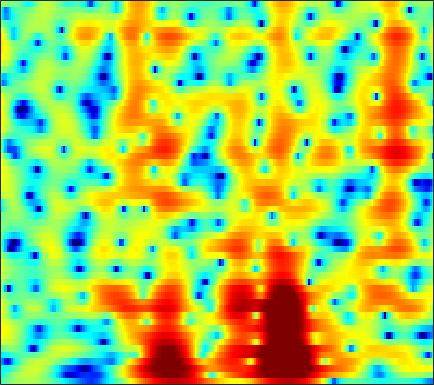

The table this chart was drawn from, first rows:
-2.3163, -1.8309, -1.2069, -0.61965, -0.21223, 0.27905, 0.71206, 0.99625, 1.3115, 1.5541, 1.7325, 1.8218, 1.8728, 1.8595, 1.8048, 1.6801, 1.4922, 1.309, 1.0093, 0.63771, 0.19927, -0.16842, -0.7027, -1.2963
-5.322, -4.126, -2.78, -1.651, -0.9181, -0.06121, 0.6708, 1.148, 1.689, 2.129, 2.466, 2.65, 2.805, 2.854, 2.821, 2.677, 2.414, 2.135, 1.649, 1.026, 0.2599, -0.4133, -1.457, -2.683
-4.935, -5.024, -4.931, -4.516, -3.995, -3.078, -2.024, -1.211, -0.1693, 0.7682, 1.574, 2.081, 2.623, 3.009, 3.199, 3.318, 3.281, 3.145, 2.82, 2.327, 1.659, 1.036, 0.03954, -1.161
-8.826, -11, -14.49, -16.02, -13.69, -9.824, -6.789, -5.008, -3.112, -1.623, -0.4395, 0.2837, 1.063, 1.668, 2.025, 2.387, 2.637, 2.75, 2.807, 2.771, 2.622, 2.444, 2.123, 1.704
-6.221, -5.703, -5.096, -4.536, -4.117, -3.535, -2.954, -2.568, -2.151, -1.871, -1.73, -1.699, -1.725, -1.759, -1.721, -1.514, -1.101, -0.6836, -0.04455, 0.62, 1.237, 1.648, 2.1, 2.433
-1.512, -0.8873, -0.2436, 0.1623, 0.32, 0.3473, 0.1756, -0.08539, -0.6533, -1.528, -2.786, -4.055, -6.424, -10.15, -14.97, -30.2, -14.07, -9.437, -5.684, -3.161, -1.33, -0.222, 0.9386, 1.835
3.513, 3.359, 3.133, 2.85, 2.585, 2.144, 1.567, 1.044, 0.22, -0.7593, -1.875, -2.771, -3.99, -5.132, -5.824, -6.362, -6.362, -6.033, -5.288, -4.329, -3.324, -2.578, -1.637, -0.8045
5.409, 5.125, 4.696, 4.206, 3.794, 3.17, 2.442, 1.833, 0.9244, -0.1028, -1.262, -2.215, -3.579, -5.078, -6.265, -7.869, -9.295, -9.979, -9.98, -8.98, -7.436, -6.259, -4.831, -3.626
5.599, 5.324, 4.899, 4.394, 3.966, 3.343, 2.653, 2.089, 1.26, 0.3322, -0.7429, -1.663, -3.071, -4.771, -6.29, -8.793, -11.95, -14.29, -14.63, -11.75, -8.855, -7.136, -5.367, -4.064
4.502, 4.201, 3.685, 3.075, 2.581, 1.926, 1.325, 0.9179, 0.4449, 0.02937, -0.3717, -0.7082, -1.193, -1.736, -2.173, -2.746, -3.235, -3.48, -3.623, -3.488, -3.183, -2.888, -2.455, -2.042
3.894, 3.285, 2.167, 0.7031, -0.6126, -2.413, -3.744, -3.992, -3.347, -2.207, -1.119, -0.4684, 0.1454, 0.5097, 0.6442, 0.6922, 0.6153, 0.4953, 0.2533, -0.05163, -0.3987, -0.6556, -0.9571, -1.169
4.614, 3.795, 2.27, 0.1715, -1.898, -5.465, -9.039, -8.901, -5.652, -2.761, -0.751, 0.3415, 1.369, 2.016, 2.296, 2.444, 2.334, 2.111, 1.533, 0.689, -0.5261, -1.75, -3.891, -6.573
3.977, 3.243, 2.18, 1.121, 0.3992, -0.3831, -0.8515, -0.986, -0.833, -0.4141, 0.04698, 0.3567, 0.6929, 0.9215, 1.008, 1.001, 0.8539, 0.6339, 0.2387, -0.3919, -1.302, -2.212, -3.72, -5.338
2.308, 1.08, -0.4531, -1.581, -2.009, -2.055, -1.75, -1.42, -1.036, -0.7839, -0.6847, -0.7352, -0.9469, -1.297, -1.574, -1.858, -1.924, -1.778, -1.431, -0.9932, -0.5658, -0.29, 0.03047, 0.3347
0.2818, -2.55, -8.349, -25.6, -15.56, -7.65, -4.311, -2.845, -1.705, -1.315, -1.453, -1.913, -3.05, -4.957, -7.067, -10.99, -13.13, -10.49, -6.246, -3.198, -1.034, 0.2062, 1.484, 2.456
1.941, 0.7022, -0.8012, -1.851, -2.206, -2.168, -1.836, -1.603, -1.442, -1.49, -1.846, -2.32, -3.247, -4.474, -5.536, -6.798, -7.056, -6.364, -4.684, -2.849, -1.209, -0.1704, 0.9777, 1.872
2.928, 2.297, 1.524, 0.8429, 0.4106, -0.05767, -0.4248, -0.6789, -1.023, -1.329, -1.68, -1.961, -2.334, -2.662, -2.852, -2.953, -2.815, -2.567, -2.042, -1.376, -0.6584, -0.1369, 0.4887, 1.005
3.193, 2.675, 1.975, 1.302, 0.8332, 0.2629, -0.2546, -0.6007, -1.021, -1.429, -1.802, -2.055, -2.349, -2.552, -2.62, -2.567, -2.345, -2.06, -1.552, -0.9459, -0.3229, 0.1205, 0.6337, 1.023
3.18, 2.489, 1.554, 0.6697, 0.06965, -0.6205, -1.175, -1.49, -1.845, -2.231, -2.648, -3.011, -3.584, -4.207, -4.595, -4.808, -4.423, -3.756, -2.522, -1.202, 0.006186, 0.7755, 1.585, 2.116
2.103, 0.7639, -1.115, -2.882, -3.946, -4.788, -4.962, -4.844, -4.497, -4.138, -4.049, -4.295, -5.152, -6.983, -9.509, -16.45, -18.19, -10.15, -4.607, -1.242, 1.04, 2.265, 3.406, 4.08
-1.076, -3.663, -8.243, -14.85, -21.96, -21.47, -16.48, -13.84, -10.81, -8.165, -6.232, -5.227, -4.438, -4.172, -4.169, -4.018, -3.229, -2.088, -0.2595, 1.504, 2.957, 3.796, 4.559, 4.931
-2.216, -4.486, -8.059, -12.15, -15.38, -20, -26.83, -23.38, -15.22, -10.2, -6.968, -5.149, -3.327, -1.963, -1.117, -0.1604, 0.766, 1.456, 2.32, 3.104, 3.736, 4.078, 4.322, 4.29
-0.9054, -2.04, -3.632, -5.18, -6.215, -7.266, -7.682, -7.436, -6.595, -5.325, -3.985, -3.011, -1.827, -0.7998, -0.121, 0.6873, 1.394, 1.853, 2.394, 2.837, 3.161, 3.305, 3.345, 3.182
0.06003, -0.4365, -1.096, -1.68, -2.05, -2.396, -2.564, -2.577, -2.384, -2.098, -1.703, -1.381, -0.9462, -0.5044, -0.1911, 0.2197, 0.5986, 0.8739, 1.228, 1.547, 1.811, 1.96, 2.064, 2.031
0.287, 0.1234, -0.03819, -0.1792, -0.262, -0.3429, -0.4128, -0.4776, -0.5287, -0.6069, -0.677, -0.748, -0.8669, -0.9882, -1.071, -1.147, -1.116, -1.002, -0.7228, -0.3224, 0.1505, 0.5144, 0.953, 1.287
-0.7807, -0.5664, -0.156, 0.259, 0.5189, 0.735, 0.8154, 0.7789, 0.5576, 0.2194, -0.2835, -0.7446, -1.472, -2.345, -3.067, -4.056, -4.886, -5.191, -4.87, -3.799, -2.349, -1.273, -0.001318, 1.03
-6.332, -4.175, -1.808, -0.1562, 0.6658, 1.311, 1.514, 1.433, 1.021, 0.311, -0.6606, -1.536, -2.878, -4.458, -5.898, -8.454, -12.82, -20.01, -19.82, -9.948, -5.188, -2.778, -0.426, 1.227
-5.024, -3, -0.7789, 0.7437, 1.443, 1.88, 1.786, 1.38, 0.4674, -0.9456, -2.758, -4.341, -6.457, -8.041, -8.638, -8.78, -8.647, -8.233, -6.993, -5.016, -2.806, -1.281, 0.437, 1.766
2.024, 2.276, 2.622, 2.856, 2.873, 2.621, 2.014, 1.265, -0.1454, -2.138, -4.998, -8.031, -14.55, -27.8, -16.86, -10.73, -7.475, -5.732, -3.895, -2.319, -0.9457, -0.04114, 0.9637, 1.71
3.905, 3.875, 3.762, 3.505, 3.213, 2.648, 1.886, 1.151, -0.05151, -1.49, -3.106, -4.343, -5.798, -6.595, -6.613, -5.961, -4.976, -4.167, -3.096, -2.065, -1.156, -0.5604, 0.08359, 0.4961
4.375, 4.214, 3.892, 3.455, 3.053, 2.423, 1.668, 1.047, 0.1246, -0.8728, -1.872, -2.591, -3.445, -4.105, -4.428, -4.63, -4.494, -4.226, -3.677, -2.995, -2.253, -1.723, -1.112, -0.6533
4.863, 4.539, 4.015, 3.419, 2.922, 2.218, 1.446, 0.8501, 0.01279, -0.8587, -1.81, -2.556, -3.611, -4.717, -5.547, -6.535, -7.098, -7.046, -6.309, -5.123, -3.8, -2.881, -1.833, -1.018
5.287, 4.699, 3.857, 2.972, 2.301, 1.428, 0.6266, 0.05683, -0.6393, -1.333, -2.119, -2.822, -4.025, -5.721, -7.501, -11.12, -18, -21.74, -12.79, -7.77, -4.691, -3.049, -1.443, -0.35
4.991, 3.969, 2.503, 0.9707, -0.1345, -1.487, -2.423, -2.855, -2.97, -2.823, -2.608, -2.599, -2.818, -3.423, -4.064, -5.155, -6.036, -5.999, -4.806, -3.018, -1.346, -0.3103, 0.7257, 1.4
3.21, 1.491, -1.028, -3.676, -5.856, -9.22, -13.27, -14.02, -10.19, -6.479, -3.906, -2.543, -1.291, -0.4732, -0.07424, 0.3454, 0.7253, 1.048, 1.547, 2.1, 2.61, 2.897, 3.076, 2.982
-0.1123, -3.176, -8.074, -12.53, -13.4, -13.11, -13, -12.11, -9.321, -6.155, -3.578, -2.055, -0.4787, 0.7012, 1.358, 2.063, 2.64, 2.997, 3.384, 3.683, 3.873, 3.904, 3.759, 3.295
-0.4504, -3.11, -7.21, -10.36, -10.44, -8.891, -7.243, -6.129, -4.779, -3.462, -2.3, -1.493, -0.5971, 0.1207, 0.5817, 1.056, 1.422, 1.668, 1.984, 2.269, 2.515, 2.657, 2.745, 2.65
2.482, 1.255, -0.2653, -1.52, -2.162, -2.646, -2.779, -2.776, -2.627, -2.405, -2.164, -1.996, -1.831, -1.764, -1.77, -1.849, -1.971, -2.021, -1.91, -1.518, -0.8656, -0.269, 0.5277, 1.251
4.608, 3.732, 2.525, 1.349, 0.4989, -0.5199, -1.423, -1.996, -2.621, -3.117, -3.462, -3.713, -4.032, -4.454, -4.962, -5.913, -7.287, -8.632, -10.3, -9.779, -7.03, -4.828, -2.341, -0.429
5.694, 4.746, 3.318, 1.761, 0.4965, -1.239, -2.981, -4.21, -5.611, -6.617, -7.127, -7.274, -7.285, -7.306, -7.526, -8.152, -9.522, -11.22, -14.03, -13.35, -8.878, -5.91, -2.848, -0.6051
5.945, 4.806, 3.006, 0.8537, -1.002, -3.881, -7.346, -10.22, -14.26, -16.69, -16.19, -14.64, -12.48, -10.54, -9.218, -7.937, -6.98, -6.383, -5.549, -4.436, -3.049, -1.903, -0.4324, 0.8712
5.832, 4.625, 2.717, 0.3901, -1.711, -5.115, -9.481, -13.54, -20.44, -26.51, -27.44, -24.42, -18.12, -13.09, -10.31, -7.387, -5.176, -3.858, -2.416, -1.222, -0.1965, 0.4767, 1.252, 1.883
5.617, 4.591, 3.008, 1.165, -0.3989, -2.778, -5.488, -7.67, -10.78, -13.78, -15.72, -15.18, -12.24, -8.928, -6.694, -4.312, -2.427, -1.293, -0.09453, 0.7824, 1.387, 1.662, 1.834, 1.797
4.413, 3.645, 2.592, 1.497, 0.668, -0.4655, -1.601, -2.421, -3.371, -4.039, -4.26, -4.064, -3.374, -2.355, -1.497, -0.3781, 0.6015, 1.213, 1.82, 2.16, 2.191, 2, 1.417, 0.4299
0.7973, 0.07186, -0.5142, -0.7039, -0.7214, -0.6727, -0.6216, -0.627, -0.6024, -0.5072, -0.3015, -0.06207, 0.3782, 0.9199, 1.332, 1.905, 2.405, 2.691, 2.908, 2.884, 2.56, 2.086, 1.056, -0.5536
-7.742, -10.78, -9.762, -6.394, -4.558, -2.924, -1.906, -1.378, -0.8779, -0.4689, -0.06298, 0.2655, 0.7527, 1.284, 1.702, 2.212, 2.645, 2.886, 3.064, 3.042, 2.795, 2.437, 1.729, 0.7538
-5.855, -7.546, -7.455, -5.787, -4.62, -3.558, -2.997, -2.793, -2.698, -2.622, -2.375, -2.016, -1.321, -0.4764, 0.1919, 1.013, 1.712, 2.131, 2.53, 2.741, 2.761, 2.653, 2.369, 1.955
0.8727, 0.1778, -0.557, -1.116, -1.517, -2.181, -3.133, -4.128, -5.815, -7.695, -8.684, -8.003, -5.869, -3.632, -2.214, -0.6512, 0.5396, 1.228, 1.909, 2.349, 2.574, 2.623, 2.537, 2.309
4.343, 3.718, 2.821, 1.821, 0.9608, -0.382, -2.07, -3.738, -6.73, -11.18, -15.89, -13.37, -8.387, -5.066, -3.273, -1.547, -0.287, 0.4329, 1.164, 1.654, 1.937, 2.027, 1.961, 1.684
5.795, 5.189, 4.29, 3.279, 2.445, 1.255, -0.05063, -1.076, -2.425, -3.585, -4.249, -4.315, -3.946, -3.295, -2.777, -2.103, -1.493, -1.073, -0.5559, -0.09436, 0.2507, 0.3882, 0.3767, 0.09996
6.229, 5.584, 4.617, 3.583, 2.81, 1.791, 0.8393, 0.2161, -0.5122, -1.121, -1.641, -1.991, -2.439, -2.94, -3.394, -3.955, -4.341, -4.338, -3.86, -2.989, -2.092, -1.564, -1.129, -1.065
6.581, 5.7, 4.347, 2.883, 1.811, 0.5849, -0.1893, -0.4653, -0.5588, -0.5469, -0.6563, -0.9119, -1.574, -2.769, -4.152, -7.074, -11.96, -15.63, -11.02, -6.327, -3.515, -2.175, -1.123, -0.7054
6.639, 5.341, 3.181, 0.3602, -2.346, -6.495, -7.689, -5.597, -2.739, -0.8428, 0.2492, 0.6291, 0.5905, -0.0272, -0.8457, -2.443, -4.161, -4.779, -3.91, -2.114, -0.5525, 0.2361, 0.7456, 0.6892
4.366, 3.069, 1.012, -1.5, -3.717, -6.663, -7.286, -5.721, -3.171, -1.158, 0.231, 0.9317, 1.478, 1.678, 1.671, 1.553, 1.428, 1.406, 1.524, 1.719, 1.854, 1.821, 1.489, 0.7082
0.3688, -0.7805, -2.137, -3.127, -3.587, -3.736, -3.413, -2.906, -2.018, -1.073, -0.2175, 0.3318, 0.9293, 1.373, 1.607, 1.855, 2.034, 2.131, 2.207, 2.206, 2.086, 1.893, 1.458, 0.7723
-4.514, -7.097, -9.713, -9.062, -7.413, -5.403, -3.883, -2.974, -1.992, -1.208, -0.5595, -0.1479, 0.3504, 0.803, 1.123, 1.5, 1.832, 2.041, 2.24, 2.344, 2.329, 2.231, 1.982, 1.603
-4.304, -7.312, -10.75, -9.276, -6.946, -4.574, -3.028, -2.272, -1.65, -1.319, -1.143, -1.037, -0.8306, -0.4618, -0.0629, 0.5568, 1.198, 1.64, 2.132, 2.468, 2.636, 2.649, 2.522, 2.259
1.782, 0.9655, 0.1651, -0.2029, -0.2488, -0.2055, -0.2308, -0.4212, -0.9587, -1.867, -3.123, -4.135, -5.066, -4.751, -3.753, -2.022, -0.4364, 0.5354, 1.527, 2.181, 2.533, 2.616, 2.507, 2.164
